Run: headless pygame with SDL's dummy video driver; simulated clock (each Clock.tick advances the game by its frame time, no real sleeping); random seed 0; keys injected as events and as key.get_pressed() state; mouse plan: one left click at the window centre at the start of phase 2, then a move to the lower-right quarter at the start of phase 3.
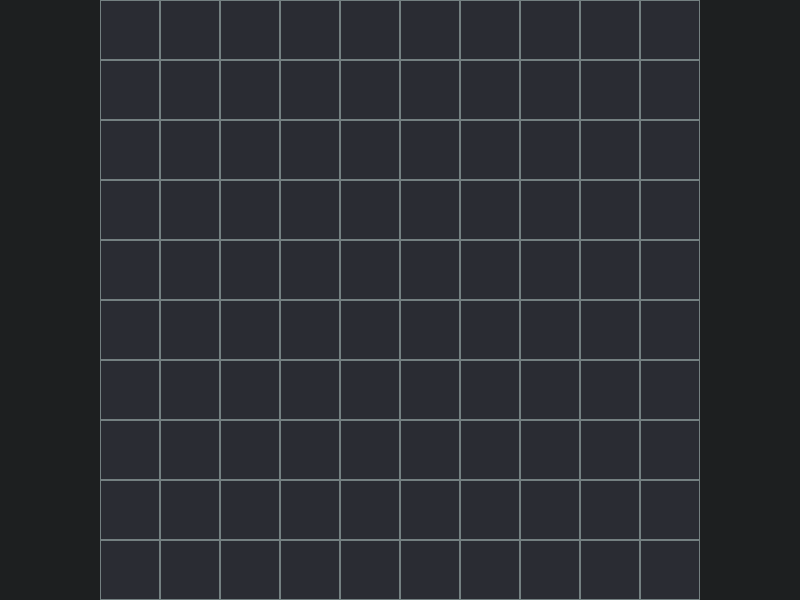
Frame 1 of 4 · flips 1–60 · no input
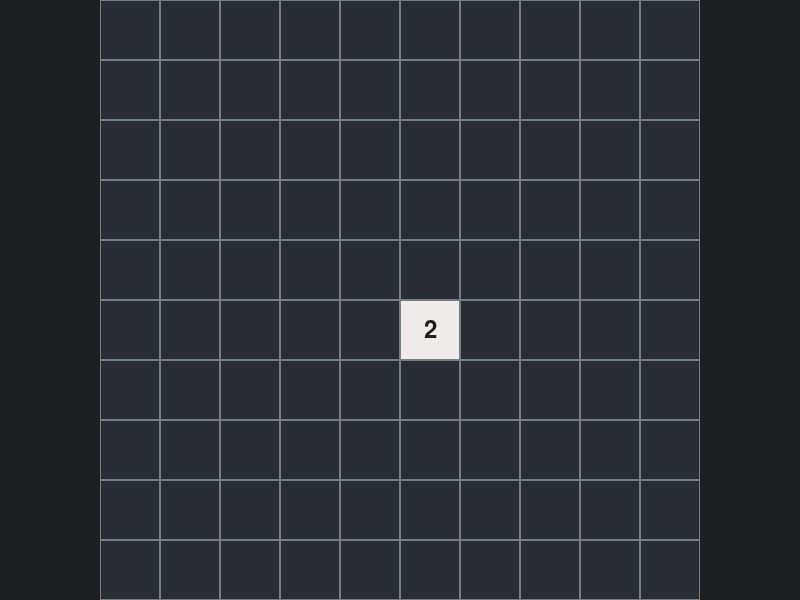
Frame 2 of 4 · flips 61–180 · clicked the window centre · tapped SPACE, RETURN · held RIGHT (→), D
Frame 3 of 4 · flips 181–300 · moved the mouse to the lower-right quarter · held DOWN (↓), S · screen unchanged from frame 2, image omitted
Frame 4 of 4 · flips 301–420 · held LEFT (←), A, UP (↑), W · screen unchanged from frame 3, image omitted

The pygame program that drew these frames:

# Minesweeper
# Import necessary libraries
import pygame
import random
import sys

# Define colors using RGB values
COLORS = {
    'white': (239, 235, 235),   # Define white, light grayish
    'grey': (116, 128, 129),  # Define slate grey, a grey with a subtle green undertone
    'darkgrey': (42, 44, 51),  # Define dark grey
    'black': (29, 31, 32),      # Define black, almost black
    'red': (163, 72, 53),       # Define red, dark red
    'green': (143, 188, 143)  # Define light green, a muted sage green
}

# Initialize pygame module
pygame.init()
# Set Caption to 'Minesweeper Game!'
pygame.display.set_caption('Minesweeper Game!')
# Set the dimensions for the game window
WINDOW_WIDTH, WINDOW_HEIGHT = 800, 600
# Create a surface on screen that has the size of WINDOW_WIDTH x WINDOW_HEIGHT
game_window = pygame.display.set_mode((WINDOW_WIDTH, WINDOW_HEIGHT))
# Create standard font for text and size
font = pygame.font.SysFont('times new roman', 36)
# Create an object to help track time
clock = pygame.time.Clock()

# Define constants for the game
GRID_SIZE = 10  # Number of cells in each row and column
CELL_SIZE = 60  # Pixel size of each cell
NUM_MINES = 10  # Total number of mines to place on the grid
# Class to manage cells and mines
class Cell:
    def __init__(self, x, y):  # Constructor initializes cell properties
        self.is_mine = False
        self.revealed = False
        self.flagged = False
        self.x = x
        self.y = y
        self.adjacent_mines = 0

    def reveal(self, grid):  # Reveal cell
        if not self.revealed and not self.flagged:  # Don't reveal flagged ones.
            self.revealed = True
            if self.adjacent_mines == 0 and not self.is_mine:  # Only when 0 mines are next to the cell, reveal neighbors
                directions = [(-1, -1), (-1, 0), (-1, 1), (0, -1), (0, 1), (1, -1), (1, 0), (1, 1)]  # Directions for 8 neighbors
                for dx, dy in directions:
                    nx, ny = self.x + dx, self.y + dy
                    # Check if the neighbor is within the grid boundaries
                    if 0 <= nx < GRID_SIZE and 0 <= ny < GRID_SIZE:
                        neighbor = grid[nx][ny]
                        if not neighbor.revealed:
                            neighbor.reveal(grid)  # Reveal neighbor

    def force_reveal(self):  # For game over or game won, show all cells
        if not self.revealed:  # Reduce unnecessary revealing
            self.revealed = True  # This forcibly reveals the cell

    def draw(self):  # Draws each cell based on its state (revealed, flagged, mine)
        rect = pygame.Rect(100 + self.x * CELL_SIZE, self.y * CELL_SIZE, CELL_SIZE, CELL_SIZE)
        if self.revealed:  # Only revealed
            if self.is_mine:
                # Draw mine
                pygame.draw.rect(game_window, COLORS["red"], rect)  # Draw mine differently if you like
            else:
                # Draw revealed cell
                pygame.draw.rect(game_window, COLORS["white"], rect)  # Base Color
                if self.adjacent_mines > 0:  # When mines adjacent
                    # Show number of adjacent mines
                        text = font.render(str(self.adjacent_mines), True, COLORS["black"])
                        text_rect = text.get_rect(center=rect.center)
                        game_window.blit(text, text_rect)
        else:  # Draw unrevealed cell, dark / covered
            pygame.draw.rect(game_window, COLORS["darkgrey"], rect)
            if self.flagged:
                # Show flag on flagged cells
                text = font.render('F', True, COLORS["green"])
                text_rect = text.get_rect(center=rect.center)
                game_window.blit(text, text_rect)
        # Draw grey border for cell
        pygame.draw.rect(game_window, COLORS["grey"], rect, 1)  # Border

def create_grid():
    grid = [[Cell(x, y) for y in range(GRID_SIZE)] for x in range(GRID_SIZE)]
    mine_locations = set()
    while len(mine_locations) < NUM_MINES:
        mine_locations.add((random.randint(0, GRID_SIZE - 1), random.randint(0, GRID_SIZE - 1)))
    for (x, y) in mine_locations:
        grid[x][y].is_mine = True
    for x in range(GRID_SIZE):
        for y in range(GRID_SIZE):
            if not grid[x][y].is_mine:
                grid[x][y].adjacent_mines = sum(1 for dx in (-1, 0, 1) for dy in (-1, 0, 1)
                                               if 0 <= x + dx < GRID_SIZE and 0 <= y + dy < GRID_SIZE
                                               and grid[x + dx][y + dy].is_mine)
    return grid

def check_win_condition(grid):
    for row in grid:
        for cell in row:
            # If there's a non-mine cell that isn't revealed, or a mine that isn't flagged, return False
            if (not cell.is_mine and not cell.revealed) or (cell.is_mine and not cell.flagged):
                return False
    return True  # All conditions met for a win
def game_won_message():  # Game Won Message at the end
    game_window.fill(COLORS["black"])  # Clear the screen for message
    game_won = font.render('GAME WON!', True, COLORS['green'])
    game_window.blit(game_won, (WINDOW_WIDTH / 2 - game_won.get_width() / 2,
                                 WINDOW_HEIGHT / 2 - game_won.get_height() / 2))
    pygame.display.flip()  # Update the display to show the game won message
    pygame.time.wait(3000)  # wait 3 seconds
def game_over_message():  # Game Over Message at the end
    game_window.fill(COLORS["black"])  # Clear the screen for message
    game_over = font.render('Landed on a mine. GAME OVER!', True, COLORS['red'])
    game_window.blit(game_over, (WINDOW_WIDTH / 2 - game_over.get_width() / 2,
                                 WINDOW_HEIGHT / 2 - game_over.get_height() / 2))
    pygame.display.flip()  # Update the display to show the game over message
    pygame.time.wait(3000)  # Allow time for the player to read the message

def game_loop():  # Define game_loop function
    grid = create_grid()  # Initialize the grid with cells and mines

    # Define a variable to control the game loop
    running = True
    while running:  # Game Loop
        # event handling, gets all event from the event queue
        for event in pygame.event.get():
            # Only do something if the event is of type QUIT
            if event.type == pygame.QUIT:
                # Change the value running to 'False', to exit the game loop
                running = False
            elif event.type == pygame.MOUSEBUTTONDOWN:
                x, y = (event.pos[0] - 100) // CELL_SIZE, event.pos[1] // CELL_SIZE
                if 0 <= x < GRID_SIZE and 0 <= y < GRID_SIZE:  # Ensure the click is within the grid
                    if event.button == 1:  # Left click
                        if not grid[x][y].flagged:  # Only reveal if not flagged
                            grid[x][y].reveal(grid)  # Use  reveal
                            if grid[x][y].is_mine:
                                print("Game Over!")  # Indicate game over
                                # Reveal all cells because a mine was clicked
                                for row in grid:
                                    for cell in row:
                                        cell.force_reveal()
                                for row in grid:
                                    for cell in row:
                                        cell.draw()
                                pygame.display.flip()  # Update the display to show all mines
                                pygame.time.wait(3000)  # Wait three seconds to show the mines
                                game_over_message()  # Show Game over Message
                                running = False  # Stop the game loop after displaying the message

                    elif event.button == 3:  # Right click
                        # Toggle flag on and off
                        grid[x][y].flagged = not grid[x][y].flagged


        if running:
            game_window.fill(COLORS["black"])  # Clear the screen
            # Draw all cells
            for row in grid:
                for cell in row:
                    cell.draw()
            if check_win_condition(grid):
                print("Game WON!")  # Indicate game over
                # Reveal all mines because game won
                for row in grid:
                    for cell in row:
                        cell.force_reveal()
                for row in grid:
                    for cell in row:
                        cell.draw()
                pygame.display.flip()  # Update the display to show all mines
                pygame.time.wait(3000)  # Wait three seconds to show the revealed mines
                game_won_message()  # Show game won message
                running = False  # Stop the game loop after displaying the message

            pygame.display.flip()  # Update the full display Surface to the screen

        clock.tick(60)  # Maintain 60 frames per second

# Define run_game_[game] for arcade interface.
def run_game_minesweeper():
    print("Starting Minesweeper Game...")
    game_loop()  # Start the game loop after exiting the menu

# Start main
if __name__ == '__main__':
    run_game_minesweeper()  # Start the application by displaying the main menu
